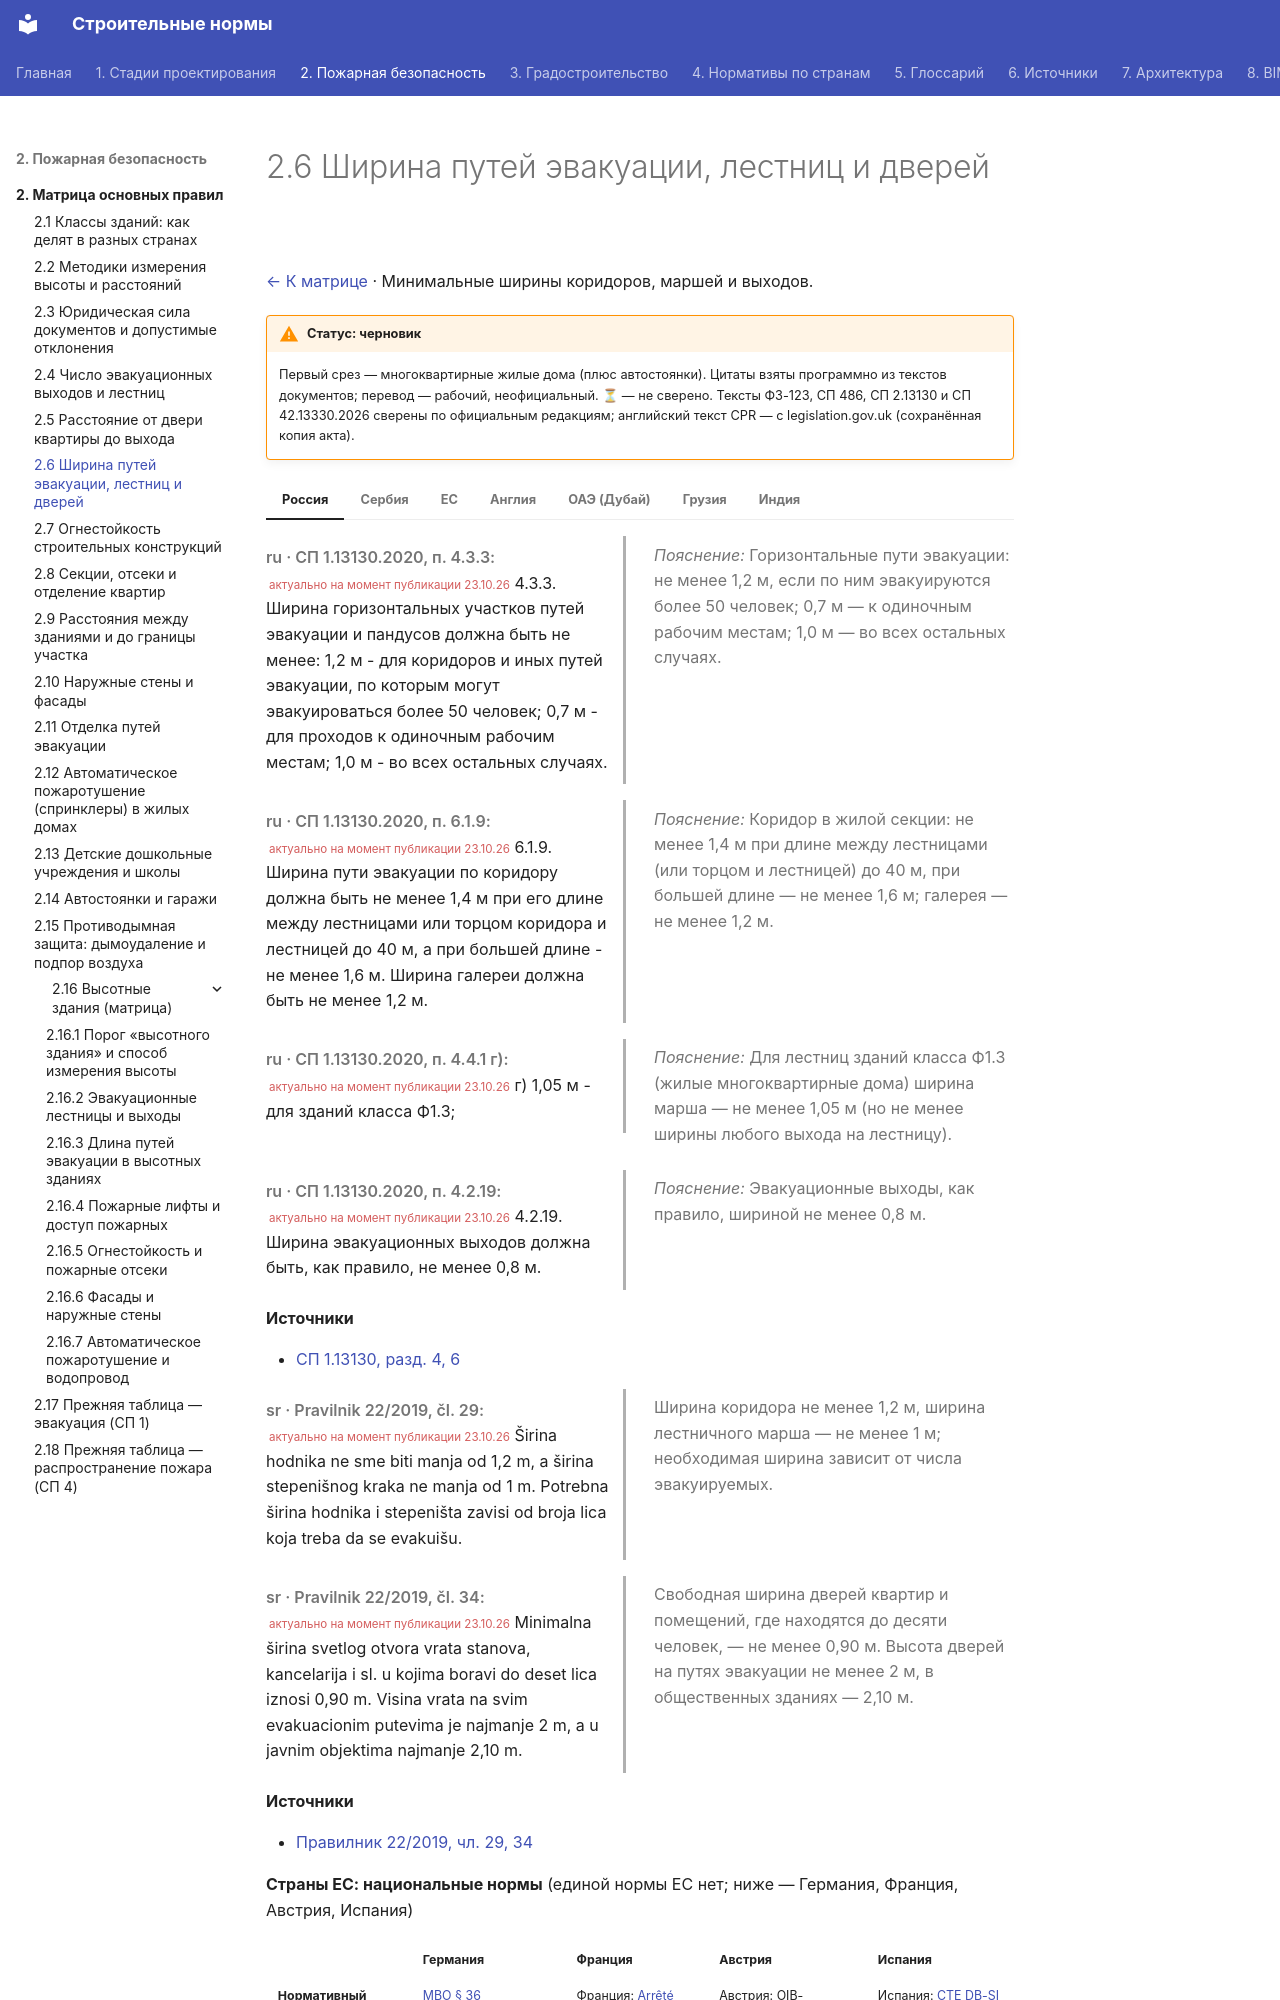

repository: kuskuznetsova-ux/building_codes · page: pozharnaya/shirina/index.html · generator: mkdocs

# 2.6 Ширина путей эвакуации, лестниц и дверей

[← К матрице](index.md) · Минимальные ширины коридоров, маршей и выходов.

!!! warning "Статус: черновик"
    Первый срез — многоквартирные жилые дома (плюс автостоянки). Цитаты взяты программно из текстов документов; перевод — рабочий, неофициальный. **⏳** — не сверено. Тексты ФЗ-123, СП 486, СП 2.13130 и СП 42.13330.2026 сверены по официальным редакциям; английский текст CPR — с legislation.gov.uk (сохранённая копия акта).

=== "Россия"

    <div class="pair" markdown>
    <div class="orig" markdown>

    *ru · СП 1.13130.2020, п. 4.3.3:* <small class="actual">актуально на момент публикации 23.10.26</small> 4.3.3. Ширина горизонтальных участков путей эвакуации и пандусов должна быть не менее: 1,2 м - для коридоров и иных путей эвакуации, по которым могут эвакуироваться более 50 человек; 0,7 м - для проходов к одиночным рабочим местам; 1,0 м - во всех остальных случаях.

    </div>
    <div class="ru" markdown>

    *Пояснение:* Горизонтальные пути эвакуации: не менее 1,2 м, если по ним эвакуируются более 50 человек; 0,7 м — к одиночным рабочим местам; 1,0 м — во всех остальных случаях.

    </div>
    </div>

    <div class="pair" markdown>
    <div class="orig" markdown>

    *ru · СП 1.13130.2020, п. 6.1.9:* <small class="actual">актуально на момент публикации 23.10.26</small> 6.1.9. Ширина пути эвакуации по коридору должна быть не менее 1,4 м при его длине между лестницами или торцом коридора и лестницей до 40 м, а при большей длине - не менее 1,6 м. Ширина галереи должна быть не менее 1,2 м.

    </div>
    <div class="ru" markdown>

    *Пояснение:* Коридор в жилой секции: не менее 1,4 м при длине между лестницами (или торцом и лестницей) до 40 м, при большей длине — не менее 1,6 м; галерея — не менее 1,2 м.

    </div>
    </div>

    <div class="pair" markdown>
    <div class="orig" markdown>

    *ru · СП 1.13130.2020, п. 4.4.1 г):* <small class="actual">актуально на момент публикации 23.10.26</small> г) 1,05 м - для зданий класса Ф1.3;

    </div>
    <div class="ru" markdown>

    *Пояснение:* Для лестниц зданий класса Ф1.3 (жилые многоквартирные дома) ширина марша — не менее 1,05 м (но не менее ширины любого выхода на лестницу).

    </div>
    </div>

    <div class="pair" markdown>
    <div class="orig" markdown>

    *ru · СП 1.13130.2020, п. 4.2.19:* <small class="actual">актуально на момент публикации 23.10.26</small> 4.2.19. Ширина эвакуационных выходов должна быть, как правило, не менее 0,8 м.

    </div>
    <div class="ru" markdown>

    *Пояснение:* Эвакуационные выходы, как правило, шириной не менее 0,8 м.

    </div>
    </div>

    **Источники**

    - [СП 1.13130, разд. 4, 6](https://www.consultant.ru/document/cons_doc_LAW_351940/)

=== "Сербия"

    <div class="pair" markdown>
    <div class="orig" markdown>

    *sr · Pravilnik 22/2019, čl. 29:* <small class="actual">актуально на момент публикации 23.10.26</small> Širina hodnika ne sme biti manja od 1,2 m, a širina stepenišnog kraka ne manja od 1 m. Potrebna širina hodnika i stepeništa zavisi od broja lica koja treba da se evakuišu.

    </div>
    <div class="ru" markdown>

    Ширина коридора не менее 1,2 м, ширина лестничного марша — не менее 1 м; необходимая ширина зависит от числа эвакуируемых.

    </div>
    </div>

    <div class="pair" markdown>
    <div class="orig" markdown>

    *sr · Pravilnik 22/2019, čl. 34:* <small class="actual">актуально на момент публикации 23.10.26</small> Minimalna širina svetlog otvora vrata stanova, kancelarija i sl. u kojima boravi do deset lica iznosi 0,90 m. Visina vrata na svim evakuacionim putevima je najmanje 2 m, a u javnim objektima najmanje 2,10 m.

    </div>
    <div class="ru" markdown>

    Свободная ширина дверей квартир и помещений, где находятся до десяти человек, — не менее 0,90 м. Высота дверей на путях эвакуации не менее 2 м, в общественных зданиях — 2,10 м.

    </div>
    </div>

    **Источники**

    - [Правилник 22/2019, чл. 29, 34](https://www.paragraf.rs/propisi/pravilnik-tehnickim-normativima-zastitu-pozara-stambenih-poslovnih-objekata-objekata.html)

=== "ЕС"

    **Страны ЕС: национальные нормы** (единой нормы ЕС нет; ниже — Германия, Франция, Австрия, Испания)

    <div class="matrix fire eu" markdown>
